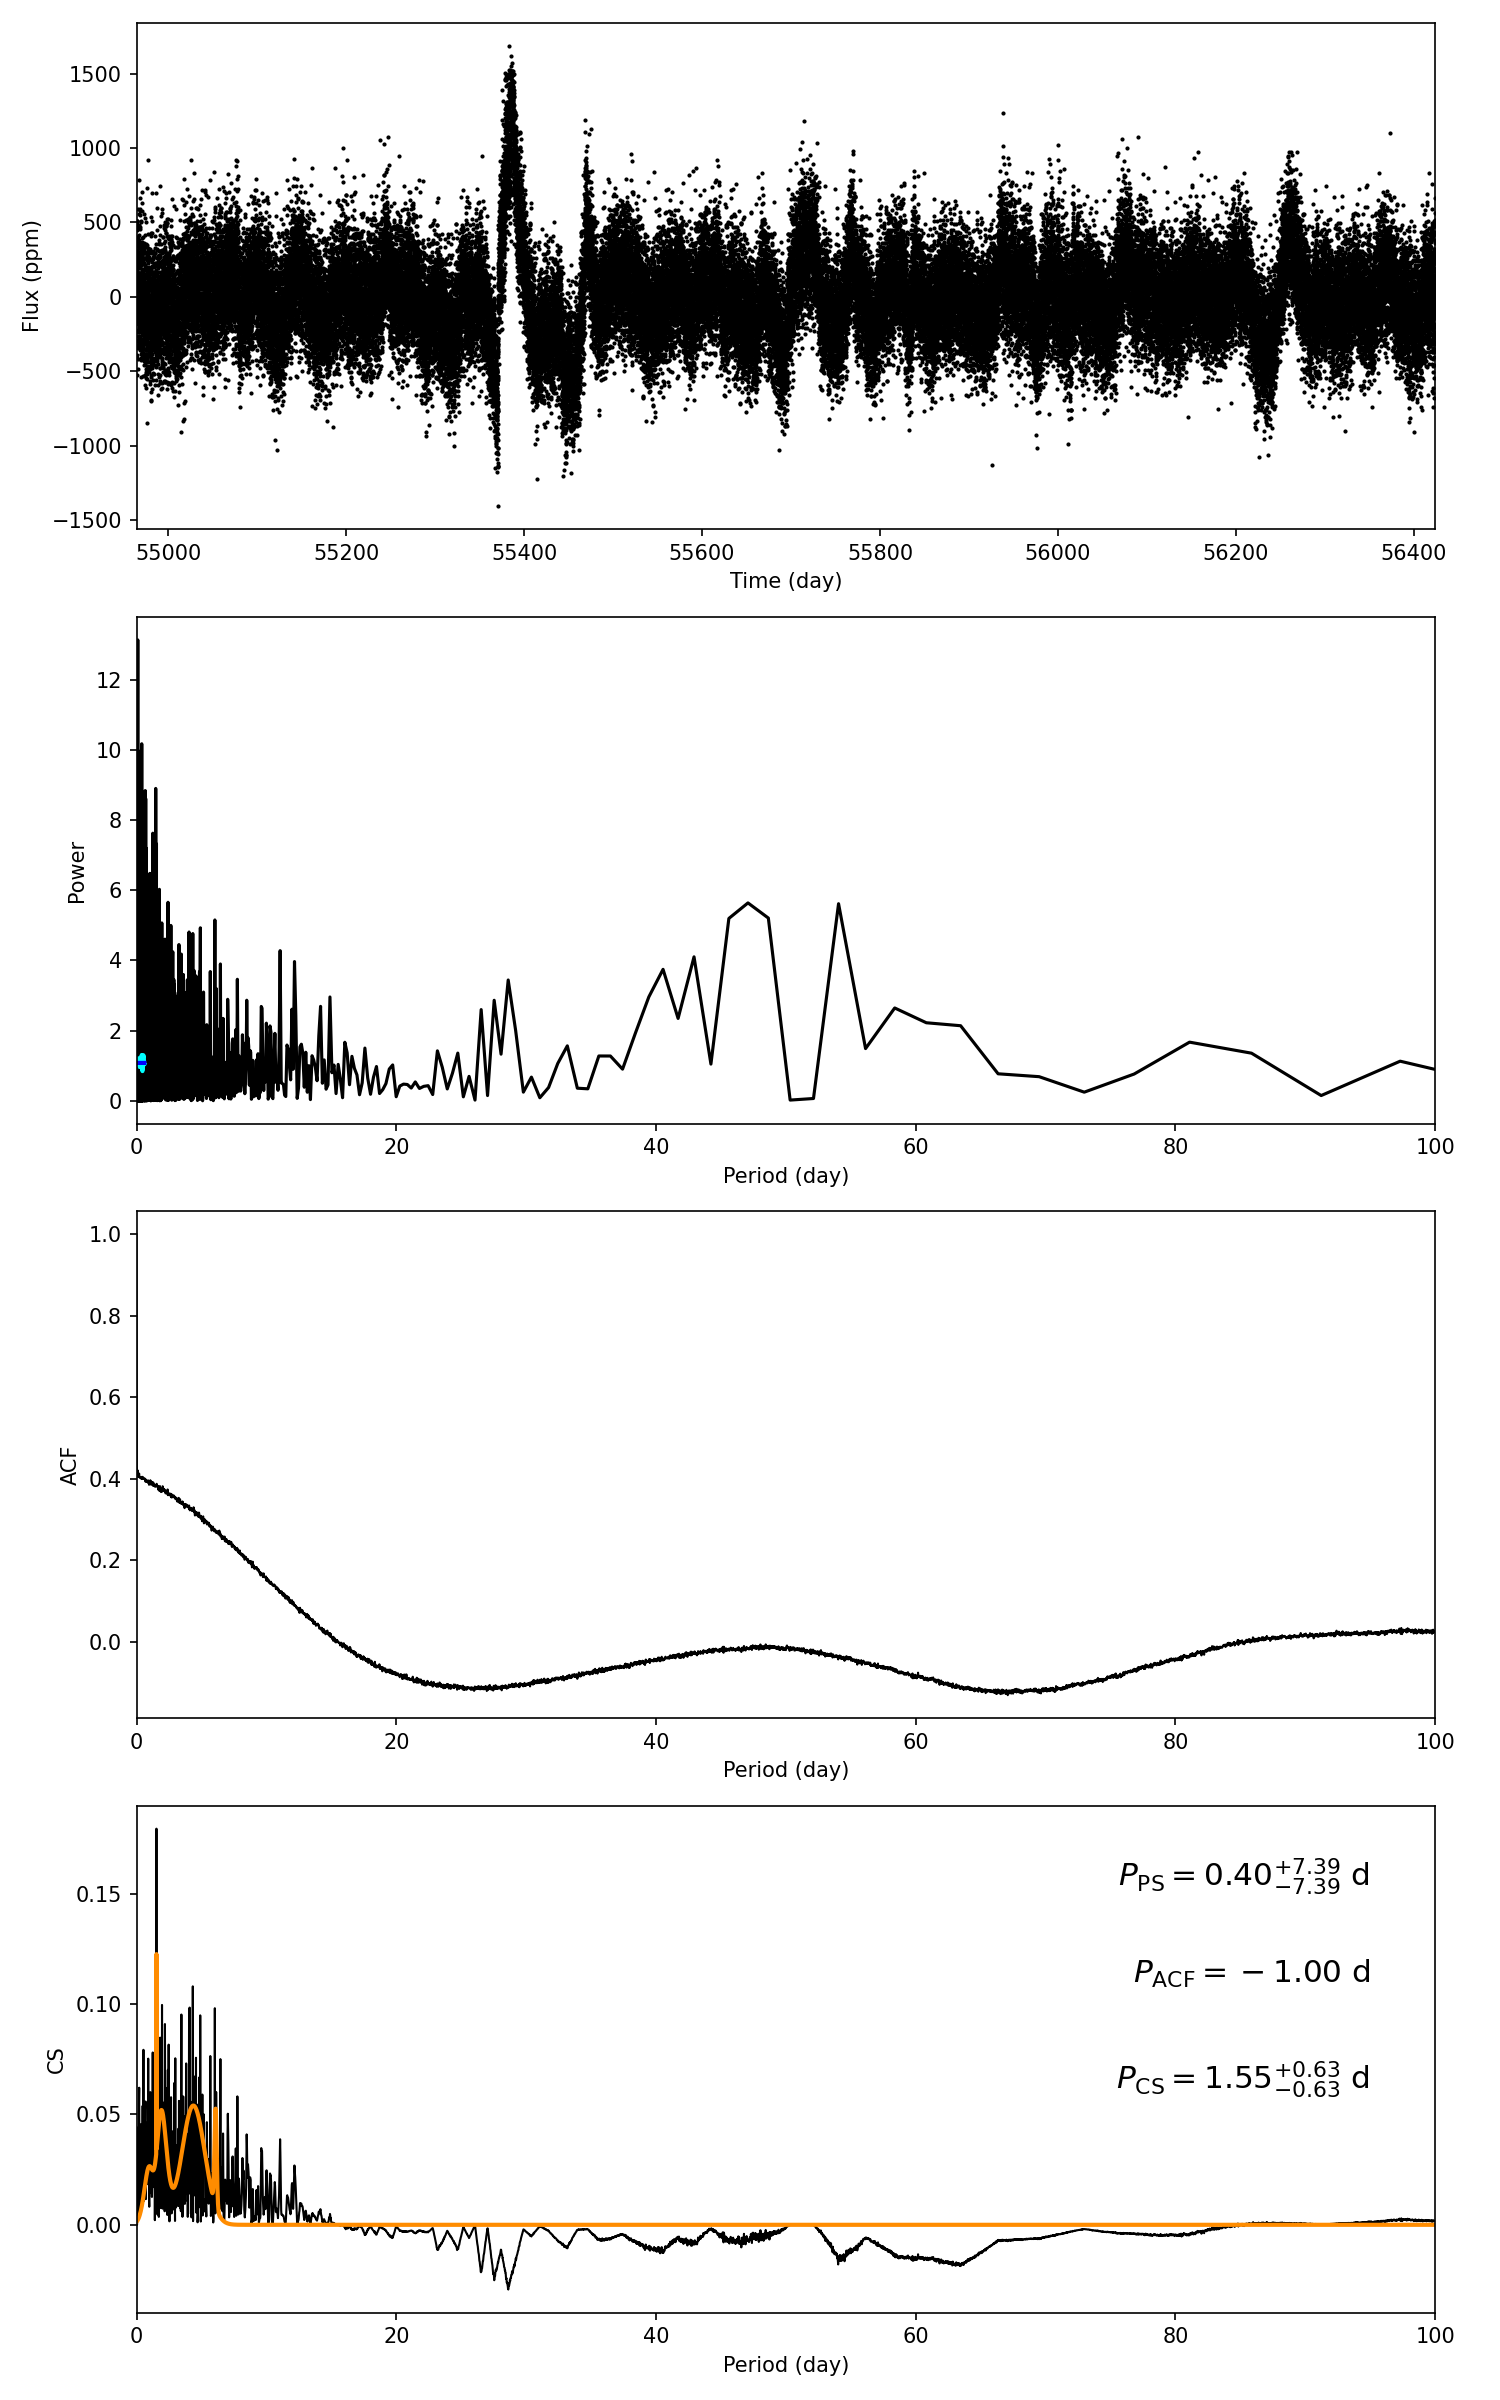

The data file committed next to this chart (first rows):
target_id, prot_ps, prot_acf, prot_cs, e_prot_ps, E_prot_ps, e_prot_acf, E_prot_acf, e_prot_cs, E_prot_cs, sph_ps, sph_acf, sph_cs, e_sph_ps, e_sph_acf, e_sph_cs, h_ps, fa_prob_ps, hacf, gacf, hcs
10329265, 0.4003, -1.0, 1.548, 7.389, 7.389, -1.0, -1.0, 0.6273, 0.6273, 223.4, -1.0, 232, 19.78, -1.0, 25.81, 10.18, 3.800975117563961e-05, -1.0, -1.0, 0.1794
